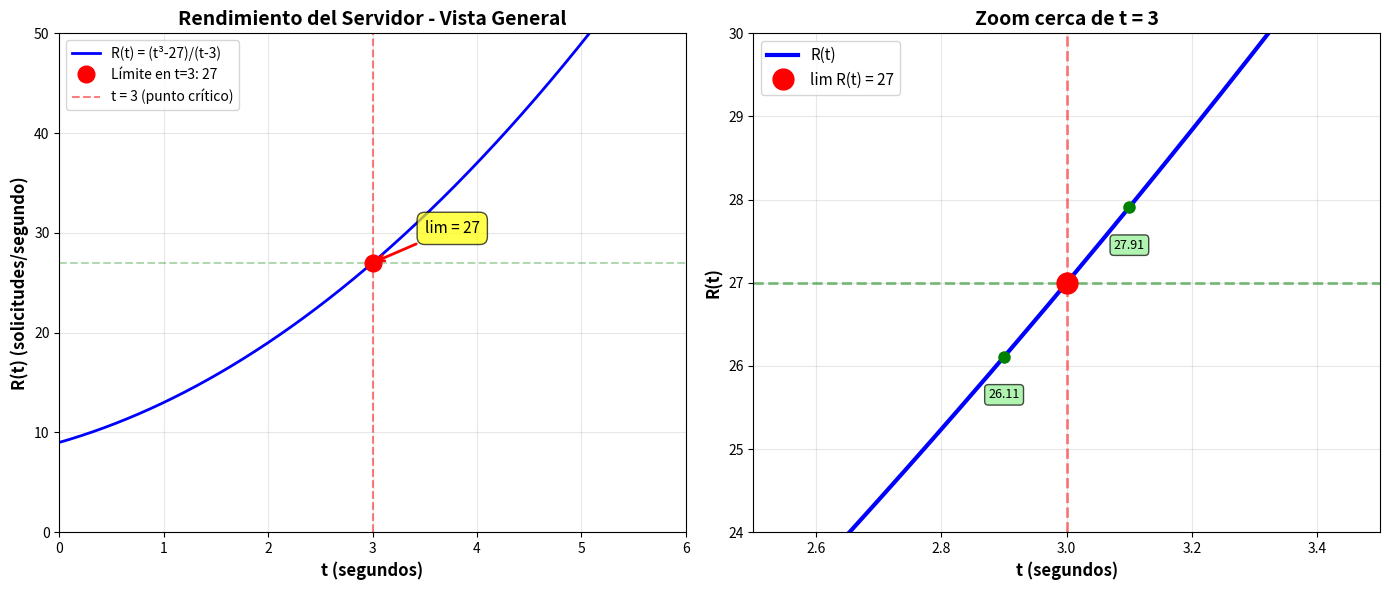

Python code for this plot:
import numpy as np
import matplotlib.pyplot as plt
import sympy as sp

print("="*80)
print("PROBLEMA 1: RENDIMIENTO DE UN SERVIDOR")
print("="*80)
print("\nFunción: R(t) = (t³ - 27)/(t - 3)")
print("Contexto: Cantidad de solicitudes que un servidor maneja por segundo")
print("\n" + "-"*80)

# Definir la función
def R(t):
    return (t**3 - 27) / (t - 3)

# ============================================================================
# TAREA 1: Calcular valores cercanos a t = 3
# ============================================================================
print("\n[TAREA 1] Calculando R(t) para valores cercanos a t = 3:")
print("-"*80)

valores_prueba = [2.9, 2.99, 2.999, 3.001, 3.01, 3.1]
print(f"{'t':^10} | {'R(t)':^15}")
print("-"*30)
for t_val in valores_prueba:
    try:
        resultado = R(t_val)
        print(f"{t_val:^10.4f} | {resultado:^15.6f}")
    except:
        print(f"{t_val:^10.4f} | {'Indefinido':^15}")

# ============================================================================
# TAREA 2: Evaluar directamente en t = 3
# ============================================================================
print("\n[TAREA 2] Evaluación directa en t = 3:")
print("-"*80)
numerador_en_3 = 3**3 - 27
denominador_en_3 = 3 - 3
print(f"Numerador: 3³ - 27 = {numerador_en_3}")
print(f"Denominador: 3 - 3 = {denominador_en_3}")
print(f"Resultado: {numerador_en_3}/{denominador_en_3} = 0/0")
print("\n⚠️  ¡FORMA INDETERMINADA 0/0!")
print("    Necesitamos usar técnicas algebraicas para resolver este límite.")

# ============================================================================
# TAREA 3: Factorización y simplificación
# ============================================================================
print("\n[TAREA 3] Factorización y cálculo del límite:")
print("-"*80)

# Usar SymPy para factorización simbólica
t = sp.Symbol('t')
numerador = t**3 - 27
denominador = t - 3

print("\n📐 Paso 1: Identificar la forma")
print("   t³ - 27 = t³ - 3³")
print("   Esta es una DIFERENCIA DE CUBOS")

print("\n📐 Paso 2: Aplicar la fórmula")
print("   Fórmula: a³ - b³ = (a - b)(a² + ab + b²)")
print("   Donde: a = t, b = 3")

print("\n📐 Paso 3: Factorizar")
print("   t³ - 3³ = (t - 3)(t² + t·3 + 3²)")
print("   t³ - 27 = (t - 3)(t² + 3t + 9)")

numerador_factorizado = sp.factor(numerador)
print(f"\n   Verificación con SymPy: {numerador_factorizado}")

print("\n📐 Paso 4: Simplificar la fracción")
print("   R(t) = (t - 3)(t² + 3t + 9)")
print("          ─────────────────────")
print("                (t - 3)")
print("\n   Cancelando (t - 3):")
print("   R(t) = t² + 3t + 9  (para t ≠ 3)")

print("\n📐 Paso 5: Calcular el límite")
print("   lim (t→3) R(t) = lim (t→3) (t² + 3t + 9)")
print("   lim (t→3) R(t) = 3² + 3(3) + 9")
print("   lim (t→3) R(t) = 9 + 9 + 9")
print("   lim (t→3) R(t) = 27")

# Verificar con SymPy
limite = sp.limit(numerador/denominador, t, 3)
print(f"\n   ✅ Verificación con SymPy: {limite}")

# ============================================================================
# TAREA 4: Graficar
# ============================================================================
print("\n[TAREA 4] Generando gráfica...")
print("-"*80)

# Crear valores para graficar (evitando t = 3)
t_vals = np.linspace(0, 6, 1000)
t_vals = t_vals[np.abs(t_vals - 3) > 0.01]  # Evitar exactamente t = 3
R_vals = (t_vals**3 - 27) / (t_vals - 3)

# Crear la figura con dos subplots
fig, (ax1, ax2) = plt.subplots(1, 2, figsize=(14, 6))

# Subplot 1: Vista general
ax1.plot(t_vals, R_vals, 'b-', linewidth=2, label='R(t) = (t³-27)/(t-3)')
ax1.plot(3, 27, 'ro', markersize=12, label=f'Límite en t=3: {limite}', zorder=5)
ax1.axvline(x=3, color='red', linestyle='--', alpha=0.5, linewidth=1.5, label='t = 3 (punto crítico)')
ax1.axhline(y=27, color='green', linestyle='--', alpha=0.3, linewidth=1.5)
ax1.grid(True, alpha=0.3)
ax1.set_xlabel('t (segundos)', fontsize=12, fontweight='bold')
ax1.set_ylabel('R(t) (solicitudes/segundo)', fontsize=12, fontweight='bold')
ax1.set_title('Rendimiento del Servidor - Vista General', fontsize=14, fontweight='bold')
ax1.legend(fontsize=10, loc='upper left')
ax1.set_xlim(0, 6)
ax1.set_ylim(0, 50)

# Anotar el punto límite
ax1.annotate(f'lim = {limite}',
            xy=(3, 27),
            xytext=(3.5, 30),
            fontsize=11,
            bbox=dict(boxstyle='round,pad=0.5', facecolor='yellow', alpha=0.7),
            arrowprops=dict(arrowstyle='->', connectionstyle='arc3,rad=0', color='red', lw=2))

# Subplot 2: Zoom cerca de t = 3
t_zoom = np.linspace(2.5, 3.5, 500)
t_zoom = t_zoom[np.abs(t_zoom - 3) > 0.001]
R_zoom = (t_zoom**3 - 27) / (t_zoom - 3)

ax2.plot(t_zoom, R_zoom, 'b-', linewidth=3, label='R(t)')
ax2.plot(3, 27, 'ro', markersize=15, label=f'lim R(t) = {limite}', zorder=5)
ax2.axvline(x=3, color='red', linestyle='--', alpha=0.5, linewidth=2)
ax2.axhline(y=27, color='green', linestyle='--', alpha=0.5, linewidth=2)
ax2.grid(True, alpha=0.3)
ax2.set_xlabel('t (segundos)', fontsize=12, fontweight='bold')
ax2.set_ylabel('R(t)', fontsize=12, fontweight='bold')
ax2.set_title('Zoom cerca de t = 3', fontsize=14, fontweight='bold')
ax2.legend(fontsize=11)
ax2.set_xlim(2.5, 3.5)
ax2.set_ylim(24, 30)

# Anotar valores cercanos
for t_test in [2.9, 3.1]:
    r_test = R(t_test)
    ax2.plot(t_test, r_test, 'go', markersize=8, zorder=4)
    ax2.text(t_test, r_test - 0.5, f'{r_test:.2f}',
            ha='center', fontsize=9,
            bbox=dict(boxstyle='round,pad=0.3', facecolor='lightgreen', alpha=0.7))

plt.tight_layout()
plt.savefig('problema1_servidor.png', dpi=150, bbox_inches='tight')
print("✅ Gráfica guardada como: problema1_servidor.png")
plt.show()

# ============================================================================
# TAREA 5: Interpretación
# ============================================================================
print("\n[TAREA 5] Interpretación del resultado:")
print("-"*80)
print(f"✓ El límite cuando t → 3 es {limite} solicitudes por segundo.")
print()
print("✓ SIGNIFICADO PRÁCTICO:")
print("  - Aunque la función R(t) no está definida EXACTAMENTE en t = 3,")
print("  - El servidor se acerca a manejar 27 solicitudes/segundo")
print("    cuando el tiempo se aproxima a 3 segundos.")
print()
print("✓ CONCLUSIÓN:")
print("  - En t = 3 segundos, el rendimiento esperado del servidor es 27 req/s")
print("  - Este valor representa la 'tendencia' del sistema en ese instante")
print("  - Es útil para planificación de capacidad y escalamiento")

print("\n" + "="*80)
print("✅ PROBLEMA 1 COMPLETADO")
print("="*80)
